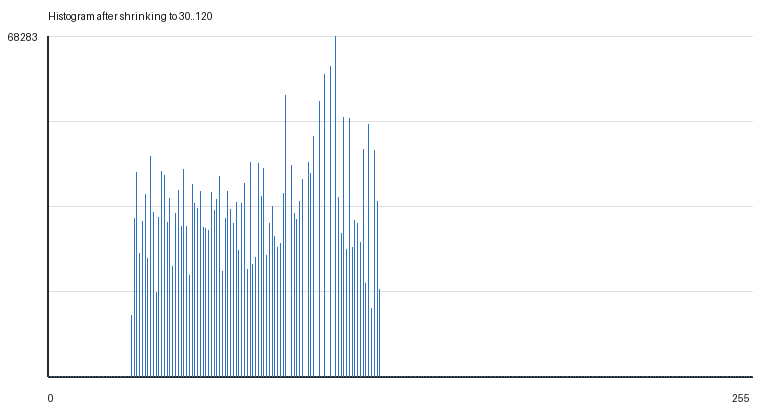

Data behind this chart, as committed beside it:
gray_value, count
0, 0
1, 0
2, 0
3, 0
4, 0
5, 0
6, 0
7, 0
8, 0
9, 0
10, 0
11, 0
12, 0
13, 0
14, 0
15, 0
16, 0
17, 0
18, 0
19, 0
20, 0
21, 0
22, 0
23, 0
24, 0
25, 0
26, 0
27, 0
28, 0
29, 0
30, 12158
31, 31659
32, 40982
33, 24661
34, 31077
35, 36464
36, 23784
37, 44093
38, 32843
39, 16946
40, 31992
41, 41180
42, 40463
43, 31006
44, 35772
45, 22023
46, 32699
47, 37271
48, 30035
49, 41541
50, 30141
51, 20364
52, 38613
53, 34805
54, 33698
55, 37119
56, 29876
57, 29812
58, 29258
59, 36978
... 196 more rows
